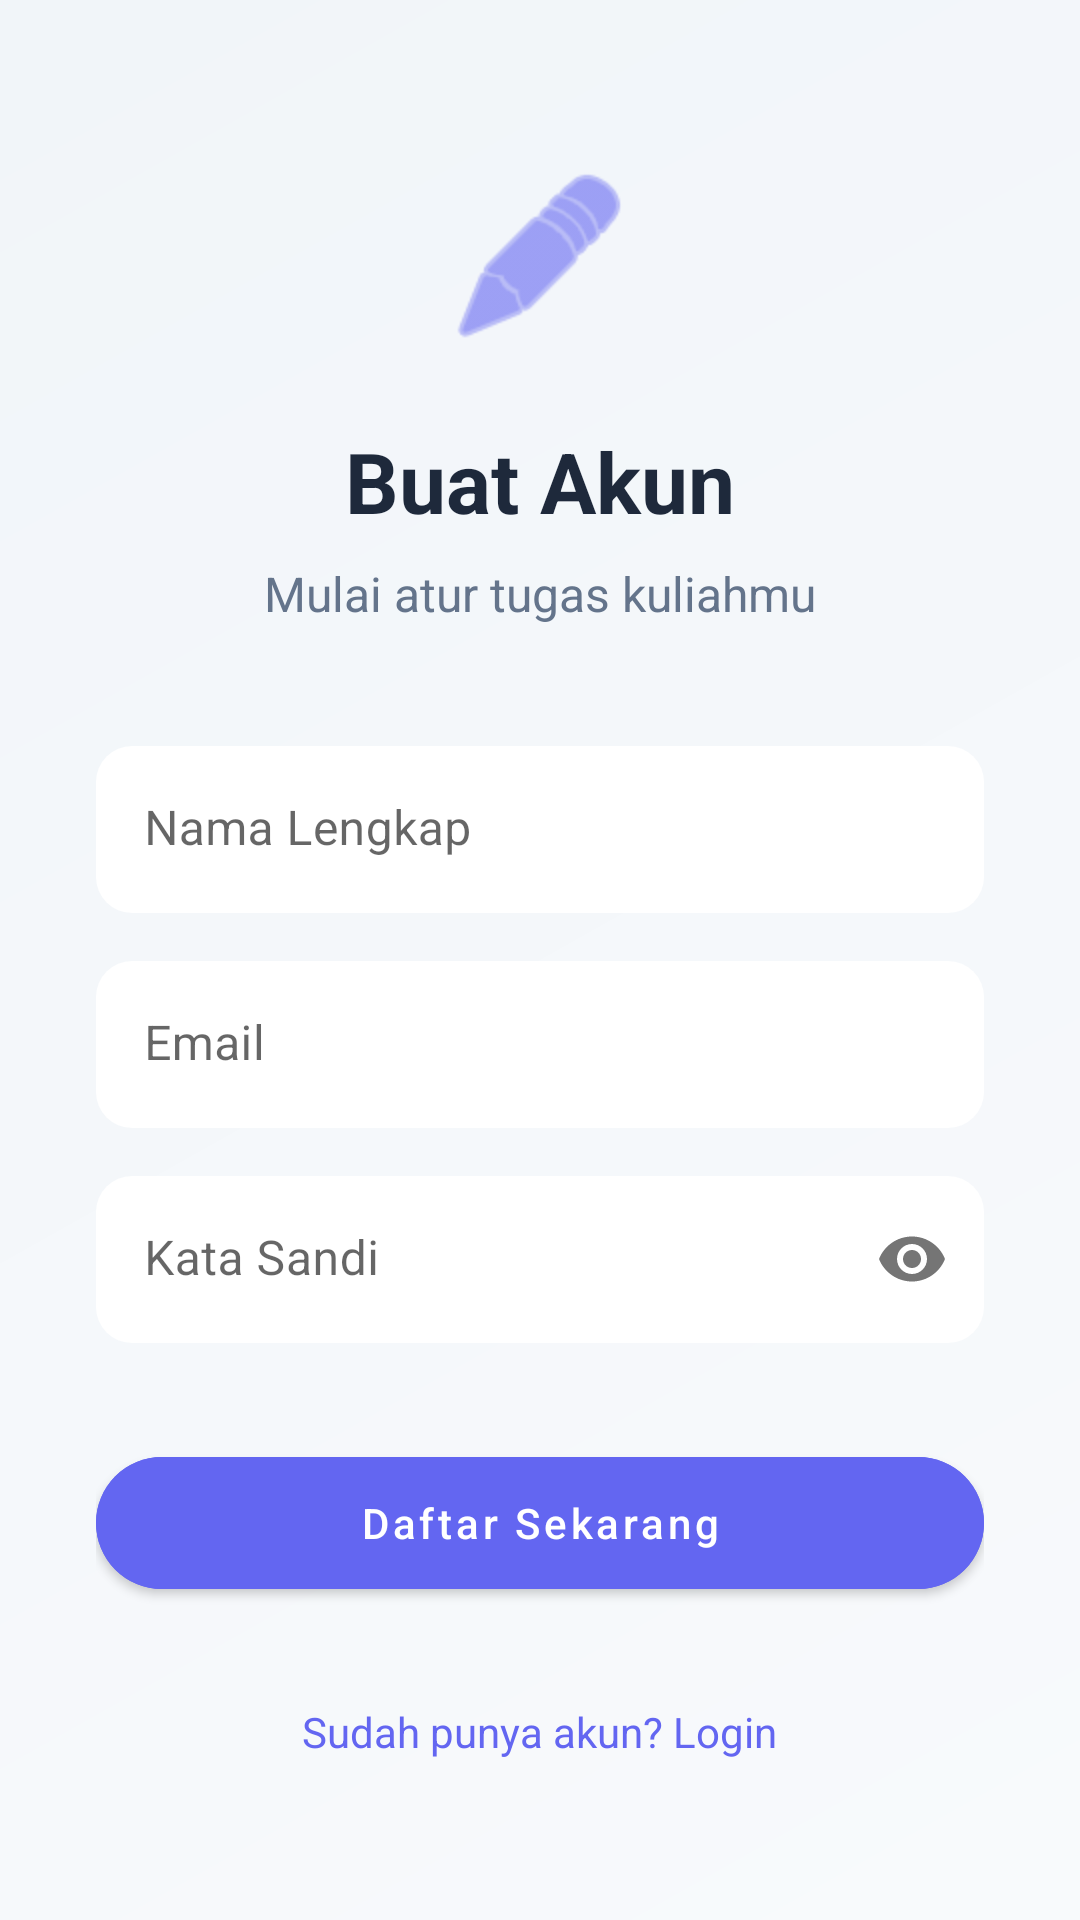

Reconstruct the res/layout file that produces this screen, plus the resources it refers to.
<!-- AndroidManifest.xml: application theme Theme.MaterialComponents.Light.NoActionBar -->
<!-- res/layout/activity_register.xml -->
<?xml version="1.0" encoding="utf-8"?>
<androidx.constraintlayout.widget.ConstraintLayout xmlns:android="http://schemas.android.com/apk/res/android"
    xmlns:app="http://schemas.android.com/apk/res-auto"
    xmlns:tools="http://schemas.android.com/tools"
    android:layout_width="match_parent"
    android:layout_height="match_parent"
    android:background="@drawable/bg_gradient"
    tools:context=".RegisterActivity">

    <LinearLayout
        android:id="@+id/register_container"
        android:layout_width="match_parent"
        android:layout_height="wrap_content"
        android:gravity="center_horizontal"
        android:orientation="vertical"
        android:padding="32dp"
        app:layout_constraintBottom_toBottomOf="parent"
        app:layout_constraintTop_toTopOf="parent">

        <ImageView
            android:layout_width="64dp"
            android:layout_height="64dp"
            android:layout_marginBottom="24dp"
            android:src="@android:drawable/ic_menu_edit"
            app:tint="@color/primaryColor"
            android:contentDescription="Register Icon" />

        <TextView
            android:layout_width="wrap_content"
            android:layout_height="wrap_content"
            android:text="Buat Akun"
            android:textColor="@color/text_primary"
            android:textSize="28sp"
            android:textStyle="bold"
            android:layout_marginBottom="8dp"/>

        <TextView
            android:layout_width="wrap_content"
            android:layout_height="wrap_content"
            android:layout_marginBottom="40dp"
            android:text="Mulai atur tugas kuliahmu"
            android:textColor="@color/text_secondary"
            android:textSize="16sp" />

        <com.google.android.material.textfield.TextInputLayout
            style="@style/Widget.MaterialComponents.TextInputLayout.FilledBox"
            android:layout_width="match_parent"
            android:layout_height="wrap_content"
            android:layout_marginBottom="16dp"
            android:hint="Nama Lengkap"
            app:boxBackgroundColor="@color/white"
            app:boxCornerRadiusTopEnd="12dp"
            app:boxCornerRadiusTopStart="12dp"
            app:boxCornerRadiusBottomEnd="12dp"
            app:boxCornerRadiusBottomStart="12dp"
            app:boxStrokeWidth="0dp">
            <com.google.android.material.textfield.TextInputEditText
                android:id="@+id/et_name"
                android:layout_width="match_parent"
                android:layout_height="wrap_content"
                android:inputType="textPersonName" />
        </com.google.android.material.textfield.TextInputLayout>

        <com.google.android.material.textfield.TextInputLayout
            style="@style/Widget.MaterialComponents.TextInputLayout.FilledBox"
            android:layout_width="match_parent"
            android:layout_height="wrap_content"
            android:layout_marginBottom="16dp"
            android:hint="Email"
            app:boxBackgroundColor="@color/white"
            app:boxCornerRadiusTopEnd="12dp"
            app:boxCornerRadiusTopStart="12dp"
            app:boxCornerRadiusBottomEnd="12dp"
            app:boxCornerRadiusBottomStart="12dp"
            app:boxStrokeWidth="0dp">
            <com.google.android.material.textfield.TextInputEditText
                android:id="@+id/et_email"
                android:layout_width="match_parent"
                android:layout_height="wrap_content"
                android:inputType="textEmailAddress" />
        </com.google.android.material.textfield.TextInputLayout>

        <com.google.android.material.textfield.TextInputLayout
            style="@style/Widget.MaterialComponents.TextInputLayout.FilledBox"
            android:layout_width="match_parent"
            android:layout_height="wrap_content"
            android:layout_marginBottom="32dp"
            android:hint="Kata Sandi"
            app:boxBackgroundColor="@color/white"
            app:boxCornerRadiusTopEnd="12dp"
            app:boxCornerRadiusTopStart="12dp"
            app:boxCornerRadiusBottomEnd="12dp"
            app:boxCornerRadiusBottomStart="12dp"
            app:boxStrokeWidth="0dp"
            app:passwordToggleEnabled="true">
            <com.google.android.material.textfield.TextInputEditText
                android:id="@+id/et_password"
                android:layout_width="match_parent"
                android:layout_height="wrap_content"
                android:inputType="textPassword" />
        </com.google.android.material.textfield.TextInputLayout>

        <com.google.android.material.button.MaterialButton
            android:id="@+id/btn_register"
            android:layout_width="match_parent"
            android:layout_height="56dp"
            android:text="Daftar Sekarang"
            android:textAllCaps="false"
            app:cornerRadius="28dp"
            android:backgroundTint="@color/primaryColor" />

        <TextView
            android:id="@+id/tv_ke_login"
            android:layout_width="wrap_content"
            android:layout_height="wrap_content"
            android:layout_marginTop="32dp"
            android:text="Sudah punya akun? Login"
            android:textColor="@color/primaryColor" />

    </LinearLayout>
</androidx.constraintlayout.widget.ConstraintLayout>
<!-- resources referenced by this layout -->
<resources>
  <color name="primaryColor">#6366F1</color>
  <color name="text_primary">#1E293B</color>
  <color name="text_secondary">#64748B</color>
  <color name="white">#FFFFFFFF</color>
  <!-- drawable bg_gradient (drawable) -->
  <?xml version="1.0" encoding="utf-8"?>
  <shape xmlns:android="http://schemas.android.com/apk/res/android">
      <gradient
          android:angle="135"
          android:startColor="#F8FAFC"
          android:endColor="#F1F5F9"
          android:type="linear" />
  </shape>
</resources>
